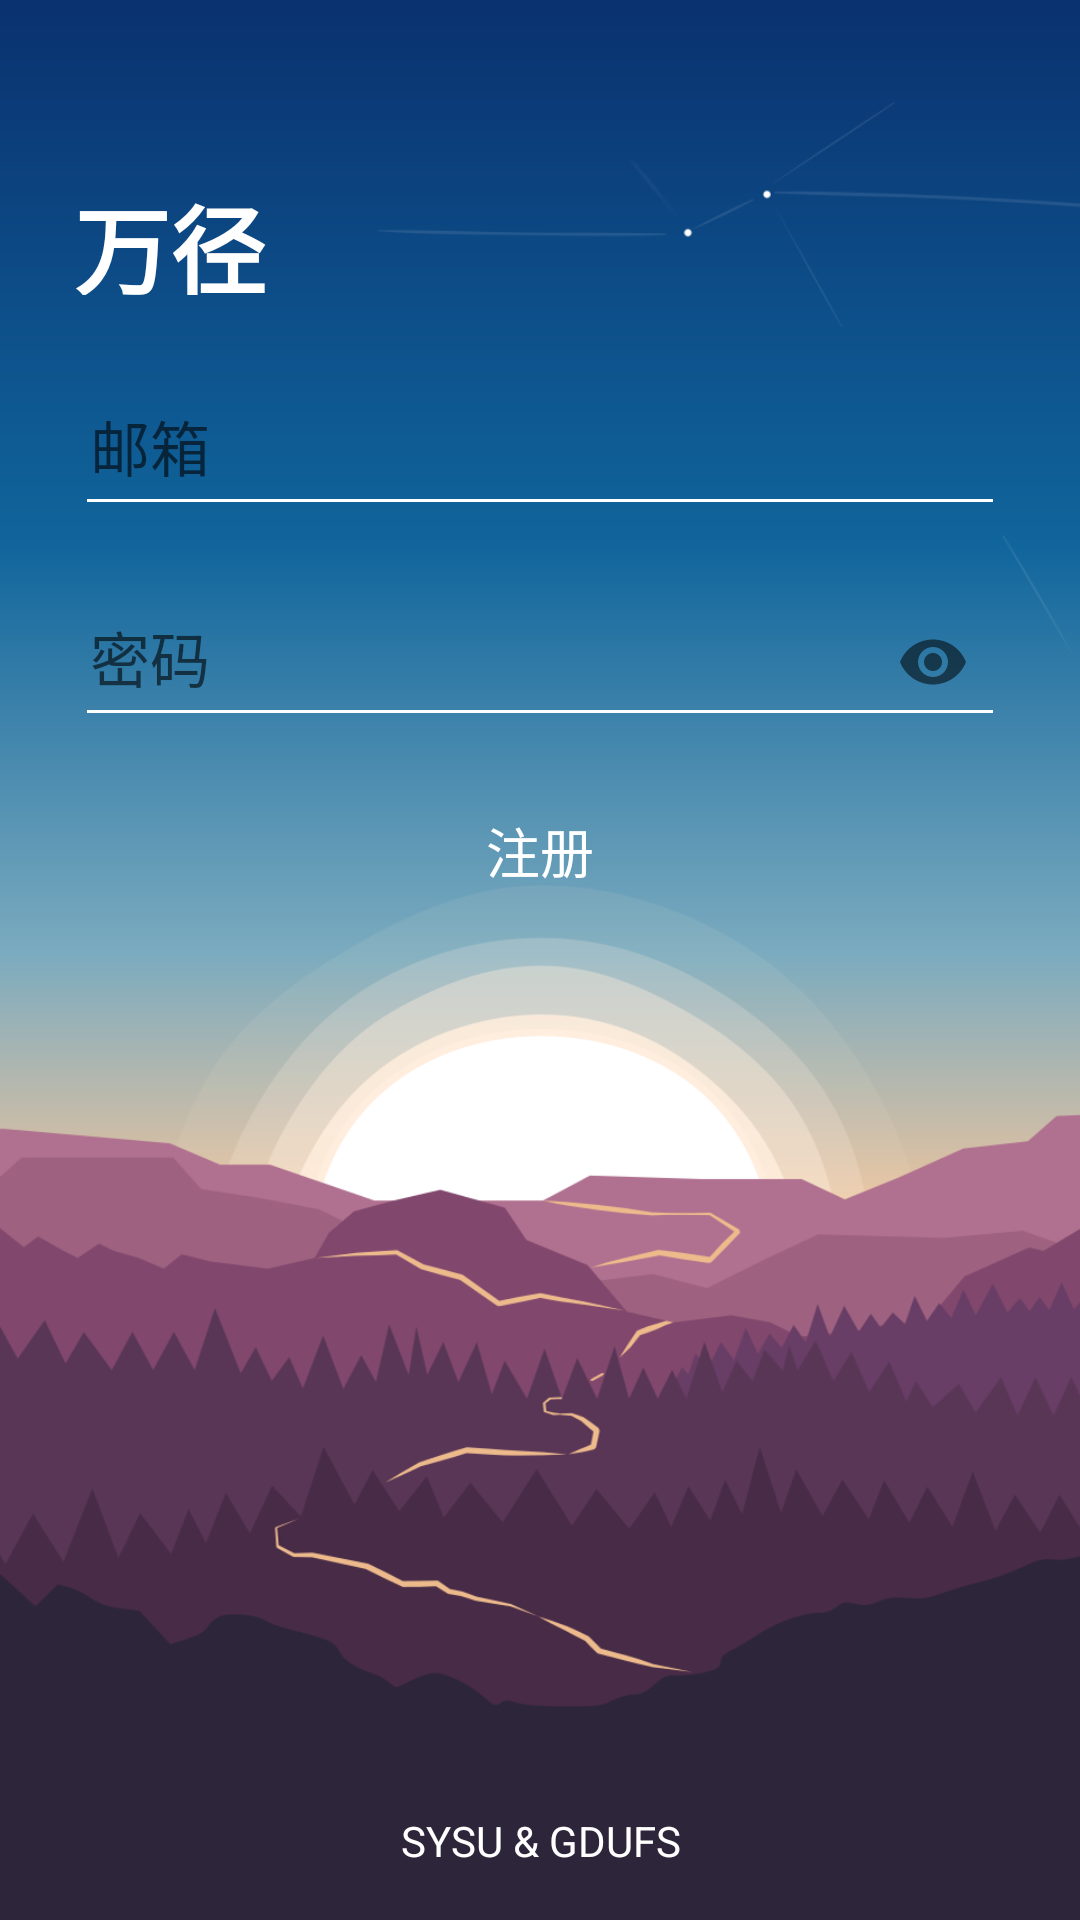

Here is an Android app screen rendered from its layout file. Give the layout XML and the strings, colors and styles it references.
<!-- AndroidManifest.xml: application theme AppTheme -->
<!-- res/layout/fragment_register.xml -->
<?xml version="1.0" encoding="utf-8"?>
<android.support.constraint.ConstraintLayout
    xmlns:android="http://schemas.android.com/apk/res/android"
    xmlns:app="http://schemas.android.com/apk/res-auto"
    xmlns:tools="http://schemas.android.com/tools"
    android:id="@+id/register_layout"
    android:layout_width="match_parent"
    android:layout_height="match_parent"
    android:background="@drawable/background"
    android:focusable="true"
    android:focusableInTouchMode="true">

    <TextView
        android:layout_width="86dp"
        android:layout_height="50dp"
        android:layout_marginBottom="8dp"
        android:layout_marginLeft="8dp"
        android:layout_marginRight="8dp"
        android:layout_marginTop="34dp"
        android:fontFamily="casual"
        android:paddingBottom="5dp"
        android:paddingTop="5dp"
        android:text="万径"
        android:textAlignment="viewStart"
        android:textColor="@android:color/white"
        android:textSize="32sp"
        android:textStyle="bold"
        app:layout_constraintBottom_toBottomOf="parent"
        app:layout_constraintHorizontal_bias="0.065"
        app:layout_constraintLeft_toLeftOf="parent"
        app:layout_constraintRight_toRightOf="parent"
        app:layout_constraintTop_toTopOf="parent"
        app:layout_constraintVertical_bias="0.035" />

    <android.support.design.widget.TextInputLayout
        android:layout_width="wrap_content"
        android:layout_height="wrap_content"
        android:layout_marginRight="8dp"
        app:layout_constraintRight_toRightOf="parent"
        android:layout_marginLeft="8dp"
        app:layout_constraintLeft_toLeftOf="parent"
        app:layout_constraintBottom_toBottomOf="parent"
        android:layout_marginBottom="8dp"
        app:layout_constraintTop_toTopOf="parent"
        android:layout_marginTop="8dp"
        app:layout_constraintVertical_bias="0.314"

        app:hintAnimationEnabled="true"
        android:theme="@style/my_edittext"
        app:passwordToggleEnabled="true"
        app:hintTextAppearance="@style/my_textlayout"
        android:textColor="@android:color/white">

        <EditText
            android:id="@+id/register_password"
            android:layout_width="310dp"
            android:layout_height="50dp"
            android:hint="密码"
            android:inputType="textPassword"
            android:maxLines="1"
            android:padding="5sp"
            android:textColor="@android:color/white"
            android:textColorHint="@android:color/white"
            android:textSize="20sp" />

    </android.support.design.widget.TextInputLayout>

    <LinearLayout
        android:layout_width="wrap_content"
        android:layout_height="wrap_content"
        android:orientation="horizontal"
        android:layout_marginRight="8dp"
        app:layout_constraintRight_toRightOf="parent"
        android:layout_marginLeft="8dp"
        app:layout_constraintLeft_toLeftOf="parent"
        app:layout_constraintBottom_toBottomOf="parent"
        android:layout_marginBottom="8dp"
        app:layout_constraintTop_toTopOf="parent"
        android:layout_marginTop="8dp"
        app:layout_constraintHorizontal_bias="0.501"
        app:layout_constraintVertical_bias="0.985"
        android:id="@+id/linearLayout">

        <TextView
            android:layout_width="wrap_content"
            android:layout_height="wrap_content"
            android:text="SYSU"
            android:textColor="@android:color/white" />
        <TextView
            android:layout_width="wrap_content"
            android:layout_height="wrap_content"
            android:text=" &amp; "
            android:textColor="@android:color/white"/>

        <TextView
            android:layout_width="wrap_content"
            android:layout_height="wrap_content"
            android:text="GDUFS"
            android:textColor="@android:color/white" />
    </LinearLayout>

    <Button
        android:id="@+id/register_register_button"
        android:layout_width="300dp"
        android:layout_height="40dp"
        android:text="注册"
        android:textColor="@android:color/white"
        android:background="@drawable/round_button_login"
        android:textSize="18sp"
        android:layout_marginRight="8dp"
        app:layout_constraintRight_toRightOf="parent"
        android:layout_marginLeft="8dp"
        app:layout_constraintLeft_toLeftOf="parent"
        app:layout_constraintTop_toTopOf="parent"
        android:layout_marginTop="8dp"
        app:layout_constraintBottom_toBottomOf="parent"
        android:layout_marginBottom="8dp"
        app:layout_constraintVertical_bias="0.438"/>


    <android.support.design.widget.TextInputLayout
        android:layout_width="wrap_content"
        android:layout_height="wrap_content"
        android:layout_marginBottom="8dp"
        android:layout_marginLeft="8dp"
        android:layout_marginRight="8dp"
        android:layout_marginTop="8dp"
        android:textColor="@android:color/white"
        android:theme="@style/my_edittext"
        app:hintAnimationEnabled="true"
        app:hintTextAppearance="@style/my_textlayout"
        app:layout_constraintBottom_toBottomOf="parent"
        app:layout_constraintLeft_toLeftOf="parent"
        app:layout_constraintRight_toRightOf="parent"
        app:layout_constraintTop_toTopOf="parent"
        app:layout_constraintVertical_bias="0.189">

        <EditText
            android:id="@+id/register_mail"
            android:layout_width="310dp"
            android:layout_height="50dp"
            android:hint="邮箱"
            android:inputType="text"
            android:maxLines="1"
            android:padding="5sp"
            android:textColor="@android:color/white"
            android:textColorHint="@android:color/white"
            android:textSize="20sp"/>

    </android.support.design.widget.TextInputLayout>

</android.support.constraint.ConstraintLayout>
<!-- resources referenced by this layout -->
<resources>
  <!-- drawable background: png bitmap (drawable, 125806 bytes) -->
  <style name="my_edittext">
          <item name="android:colorControlNormal">@android:color/white</item>
          <item name="android:colorControlActivated">@android:color/white</item>
      </style>
  <style name="my_textlayout">
          <item name="android:textColor">#a5dee4</item>
          <item name="android:textSize">12sp</item>
      </style>
  <style name="AppTheme" parent="Theme.AppCompat.Light.NoActionBar">
          
          <item name="colorPrimary">@android:color/white</item>
          <item name="colorPrimaryDark">@android:color/white</item>
          <item name="colorAccent">@android:color/white</item>
          <item name="windowActionBar">false</item>
          <item name="windowNoTitle">true</item>
      </style>
</resources>
